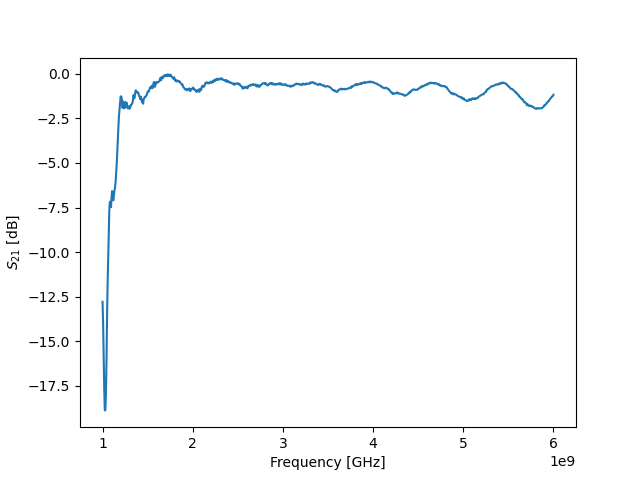

The table this chart was drawn from, first rows:
! FILETYPE CSV
! VERSION 1.0, 1
! TIMESTAMP Wednesday, 07 September 2022 00:24:20
! TIMEZONE (GMT+08:00) Kuala Lumpur, Singapore
! NAME Keysight Technologies
! MODEL N9917A
! SERIAL MY53105078
! FIRMWARE_VERSION A.08.16
! GPS_LATITUDE
! GPS_LONGITUDE
! GPS_TIMESTAMP 0001-01-01 00:00:00Z
! GPS_SECS_SINCE_LAST_READ 0
! CHECKSUM 1787231356
! CORRECTION1 ON U
! DATA Freq, S21
! FREQ UNIT Hz
! DATA UNIT dB
BEGIN
1000000000, -12.79
1006250000, -14
1012500000, -15.87
1018750000, -17.69
1025000000, -18.88
1031250000, -18.87
1037500000, -17.91
1043750000, -16.1
1050000000, -13.67
1056250000, -11.75
1062500000, -10.3
1068750000, -8.933
1075000000, -7.643
1081250000, -7.176
1087500000, -7.197
1093750000, -7.48
1100000000, -6.889
1106250000, -6.575
1112500000, -6.848
1118750000, -7.101
1125000000, -6.89
1131250000, -6.574
1137500000, -6.399
1143750000, -6.121
1150000000, -5.651
1156250000, -5.15
1162500000, -4.391
1168750000, -3.763
1175000000, -3.047
1181250000, -2.418
1187500000, -2.026
1193750000, -1.613
1200000000, -1.292
1206250000, -1.256
1212500000, -1.369
1218750000, -1.9
1225000000, -1.875
1231250000, -1.552
1237500000, -1.934
1243750000, -1.746
1250000000, -1.9
1256250000, -1.583
1262500000, -1.641
... 759 more rows
